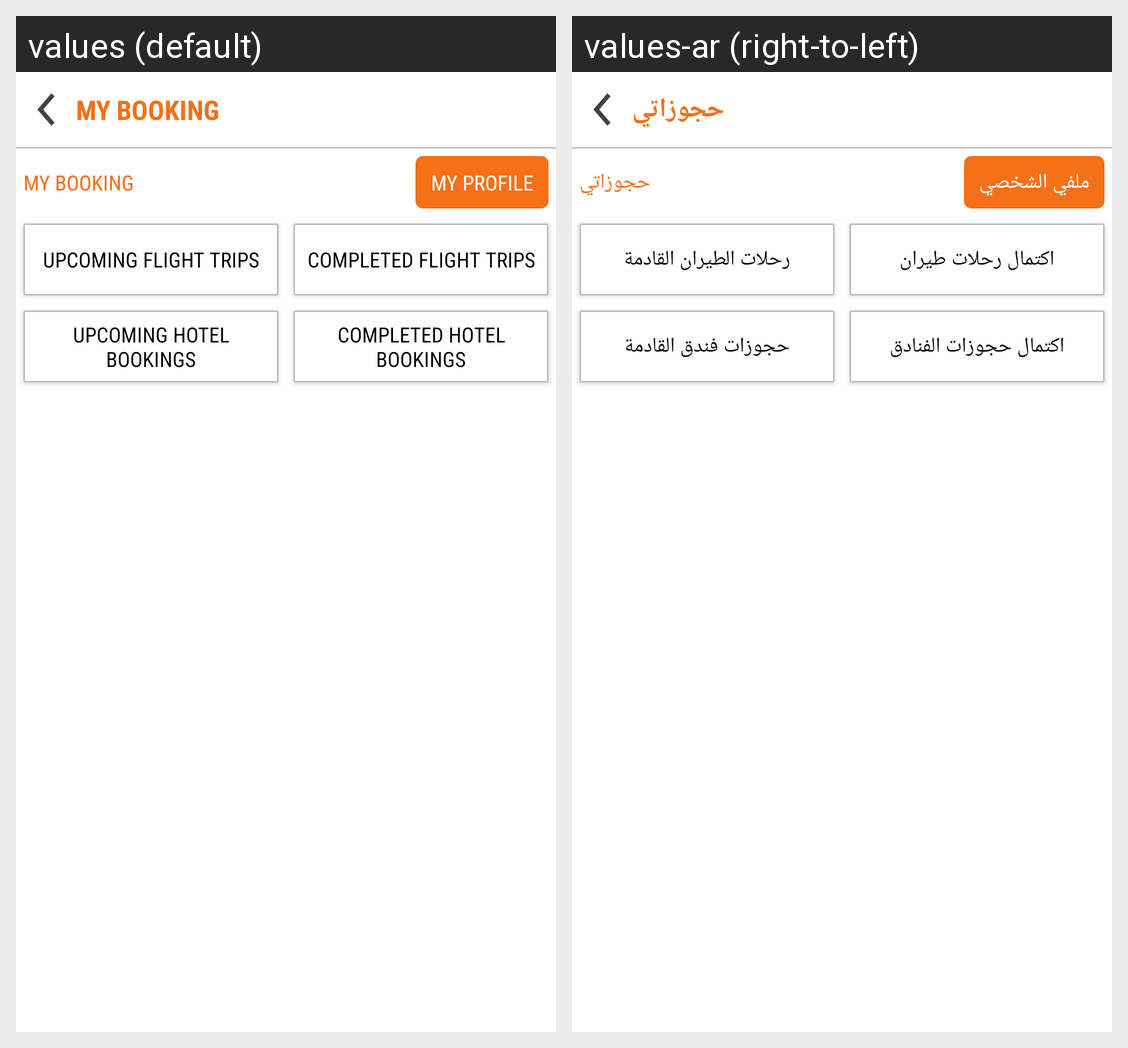

The same Android screen rendered under two of its app's locales, left to right. List the strings drawn on it with the default value and each locale's translation.
Android screen res/layout/activity_mybooking.xml rendered under 2 locales, left to right: values (default), values-ar (right-to-left). Device: Nexus 5 (rendered at 1080×1920; each locale shown at half size, 540×960, under a caption strip naming it); theme AppTheme.
Strings drawn on this screen, with the default value and each locale's value (text and hints the layout hard-codes, and strings that could not be matched under every locale, appear in the picture but are not listed):

mybooking
  values: MY BOOKING
  values-ar: حجوزاتي

my_profile
  values: My Profile
  values-ar: ملفي الشخصي

upcoming_flight
  values: Upcoming Flight Trips
  values-ar: رحلات الطيران القادمة

complete_flight
  values: Completed Flight Trips
  values-ar: اكتمال رحلات طيران

upcoming_hotel
  values: Upcoming Hotel Bookings
  values-ar: حجوزات فندق القادمة

complete_hotel
  values: Completed Hotel Bookings
  values-ar: اكتمال حجوزات الفنادق
